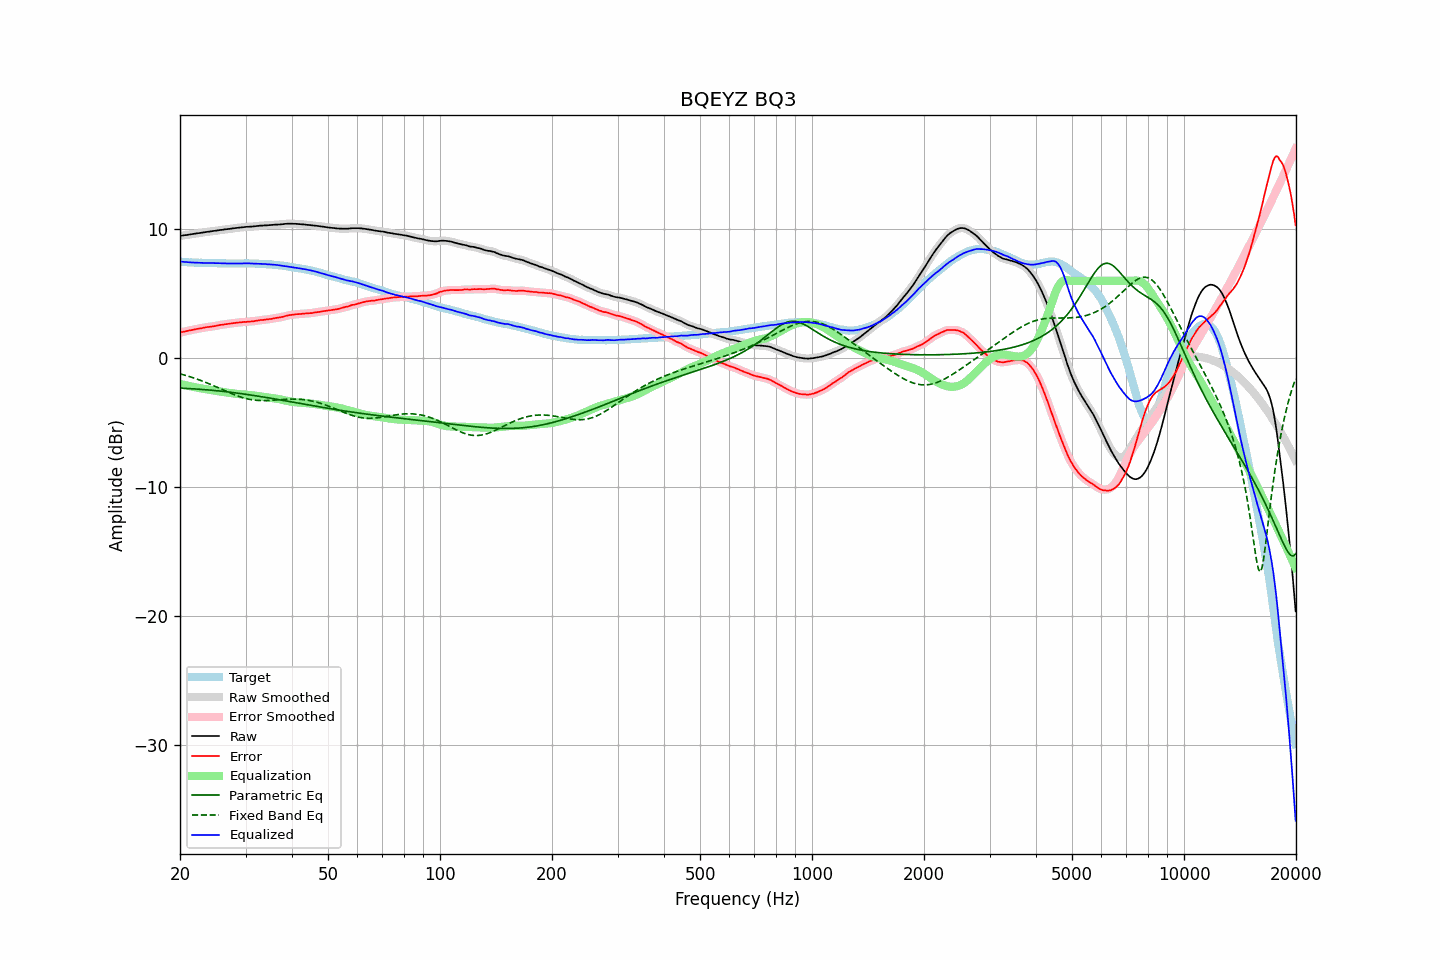

The table this chart was drawn from, first rows:
frequency, raw, error, smoothed, error_smoothed, equalization, parametric_eq, fixed_band_eq, equalized_raw, equalized_smoothed, target
20.00, 9.49, 1.98, 9.49, 1.99, -1.99, -2.31, -1.21, 7.50, 7.50, 7.50
20.20, 9.51, 2.02, 9.51, 2.02, -2.02, -2.32, -1.24, 7.49, 7.49, 7.48
20.40, 9.53, 2.06, 9.53, 2.05, -2.05, -2.32, -1.27, 7.48, 7.48, 7.47
20.61, 9.55, 2.07, 9.55, 2.08, -2.08, -2.33, -1.31, 7.47, 7.47, 7.47
20.81, 9.56, 2.11, 9.56, 2.11, -2.11, -2.34, -1.35, 7.45, 7.46, 7.45
21.02, 9.58, 2.14, 9.58, 2.13, -2.13, -2.34, -1.38, 7.44, 7.45, 7.44
21.23, 9.60, 2.17, 9.60, 2.16, -2.16, -2.35, -1.42, 7.44, 7.44, 7.43
21.44, 9.62, 2.18, 9.62, 2.18, -2.19, -2.36, -1.46, 7.43, 7.43, 7.44
21.66, 9.64, 2.21, 9.64, 2.21, -2.21, -2.37, -1.50, 7.43, 7.43, 7.43
21.87, 9.66, 2.24, 9.66, 2.24, -2.24, -2.37, -1.54, 7.42, 7.42, 7.42
22.09, 9.68, 2.27, 9.68, 2.27, -2.26, -2.38, -1.59, 7.42, 7.42, 7.41
22.31, 9.70, 2.29, 9.70, 2.29, -2.28, -2.39, -1.63, 7.41, 7.41, 7.41
22.54, 9.71, 2.31, 9.71, 2.31, -2.31, -2.40, -1.68, 7.40, 7.40, 7.40
22.76, 9.73, 2.32, 9.73, 2.33, -2.33, -2.41, -1.72, 7.40, 7.40, 7.41
22.99, 9.75, 2.35, 9.75, 2.35, -2.35, -2.42, -1.77, 7.39, 7.39, 7.40
23.22, 9.77, 2.38, 9.77, 2.38, -2.38, -2.43, -1.82, 7.39, 7.39, 7.39
23.45, 9.79, 2.40, 9.79, 2.40, -2.39, -2.44, -1.87, 7.39, 7.39, 7.39
23.69, 9.81, 2.42, 9.81, 2.42, -2.41, -2.45, -1.92, 7.40, 7.39, 7.39
23.92, 9.82, 2.43, 9.82, 2.44, -2.43, -2.46, -1.97, 7.39, 7.39, 7.39
24.16, 9.84, 2.45, 9.84, 2.45, -2.45, -2.47, -2.02, 7.39, 7.39, 7.39
24.40, 9.86, 2.46, 9.86, 2.47, -2.47, -2.48, -2.08, 7.39, 7.38, 7.39
24.65, 9.88, 2.48, 9.88, 2.49, -2.49, -2.49, -2.13, 7.39, 7.38, 7.39
24.89, 9.89, 2.51, 9.89, 2.51, -2.51, -2.51, -2.19, 7.38, 7.38, 7.38
25.14, 9.91, 2.54, 9.91, 2.53, -2.53, -2.52, -2.24, 7.38, 7.38, 7.37
25.39, 9.93, 2.56, 9.93, 2.56, -2.55, -2.53, -2.30, 7.38, 7.37, 7.37
25.65, 9.95, 2.59, 9.95, 2.58, -2.58, -2.54, -2.35, 7.37, 7.37, 7.36
25.91, 9.96, 2.60, 9.96, 2.60, -2.60, -2.56, -2.41, 7.36, 7.37, 7.36
26.16, 9.98, 2.61, 9.98, 2.62, -2.62, -2.57, -2.46, 7.36, 7.36, 7.37
26.43, 10.00, 2.64, 10.00, 2.63, -2.64, -2.59, -2.52, 7.36, 7.36, 7.36
26.69, 10.01, 2.65, 10.01, 2.65, -2.66, -2.60, -2.57, 7.35, 7.35, 7.36
26.96, 10.03, 2.67, 10.03, 2.67, -2.67, -2.61, -2.63, 7.35, 7.35, 7.36
27.23, 10.04, 2.69, 10.04, 2.69, -2.69, -2.63, -2.68, 7.35, 7.35, 7.35
27.50, 10.06, 2.71, 10.06, 2.71, -2.71, -2.64, -2.73, 7.35, 7.35, 7.34
27.77, 10.08, 2.73, 10.08, 2.73, -2.73, -2.66, -2.78, 7.35, 7.35, 7.35
28.05, 10.09, 2.74, 10.09, 2.74, -2.74, -2.68, -2.83, 7.35, 7.35, 7.35
28.33, 10.11, 2.76, 10.11, 2.75, -2.76, -2.69, -2.88, 7.35, 7.35, 7.35
28.62, 10.12, 2.77, 10.12, 2.77, -2.77, -2.71, -2.93, 7.35, 7.35, 7.35
28.90, 10.14, 2.78, 10.14, 2.78, -2.78, -2.72, -2.97, 7.36, 7.35, 7.36
29.19, 10.15, 2.79, 10.15, 2.79, -2.79, -2.74, -3.01, 7.36, 7.36, 7.36
29.48, 10.16, 2.80, 10.16, 2.81, -2.80, -2.76, -3.05, 7.35, 7.36, 7.35
29.78, 10.18, 2.83, 10.18, 2.82, -2.81, -2.78, -3.09, 7.36, 7.36, 7.35
30.08, 10.19, 2.82, 10.19, 2.83, -2.82, -2.79, -3.12, 7.37, 7.36, 7.37
30.38, 10.20, 2.84, 10.20, 2.83, -2.83, -2.81, -3.15, 7.37, 7.36, 7.36
30.68, 10.20, 2.84, 10.20, 2.84, -2.84, -2.83, -3.18, 7.35, 7.36, 7.36
30.99, 10.21, 2.85, 10.21, 2.85, -2.86, -2.85, -3.20, 7.35, 7.35, 7.36
31.30, 10.22, 2.86, 10.22, 2.86, -2.87, -2.87, -3.22, 7.35, 7.35, 7.35
31.61, 10.23, 2.88, 10.23, 2.88, -2.89, -2.89, -3.24, 7.34, 7.35, 7.35
31.93, 10.25, 2.91, 10.24, 2.90, -2.90, -2.91, -3.25, 7.35, 7.34, 7.34
32.24, 10.26, 2.92, 10.26, 2.92, -2.92, -2.93, -3.26, 7.34, 7.34, 7.34
32.57, 10.27, 2.94, 10.27, 2.94, -2.94, -2.95, -3.27, 7.33, 7.34, 7.33
32.89, 10.29, 2.96, 10.28, 2.96, -2.95, -2.97, -3.28, 7.34, 7.33, 7.32
33.22, 10.29, 2.97, 10.29, 2.97, -2.97, -2.99, -3.28, 7.32, 7.32, 7.32
33.55, 10.30, 2.98, 10.30, 2.98, -2.98, -3.01, -3.28, 7.31, 7.31, 7.32
33.89, 10.31, 3.00, 10.30, 3.00, -3.00, -3.03, -3.28, 7.31, 7.30, 7.31
34.23, 10.31, 3.01, 10.31, 3.02, -3.02, -3.05, -3.28, 7.29, 7.30, 7.29
34.57, 10.32, 3.03, 10.32, 3.03, -3.03, -3.07, -3.27, 7.29, 7.29, 7.29
34.92, 10.33, 3.05, 10.33, 3.05, -3.05, -3.09, -3.26, 7.28, 7.28, 7.28
35.27, 10.34, 3.05, 10.34, 3.07, -3.07, -3.11, -3.26, 7.27, 7.27, 7.28
35.62, 10.35, 3.10, 10.35, 3.09, -3.09, -3.13, -3.25, 7.26, 7.26, 7.25
35.97, 10.36, 3.11, 10.36, 3.11, -3.11, -3.15, -3.24, 7.25, 7.25, 7.25
... 635 more rows
